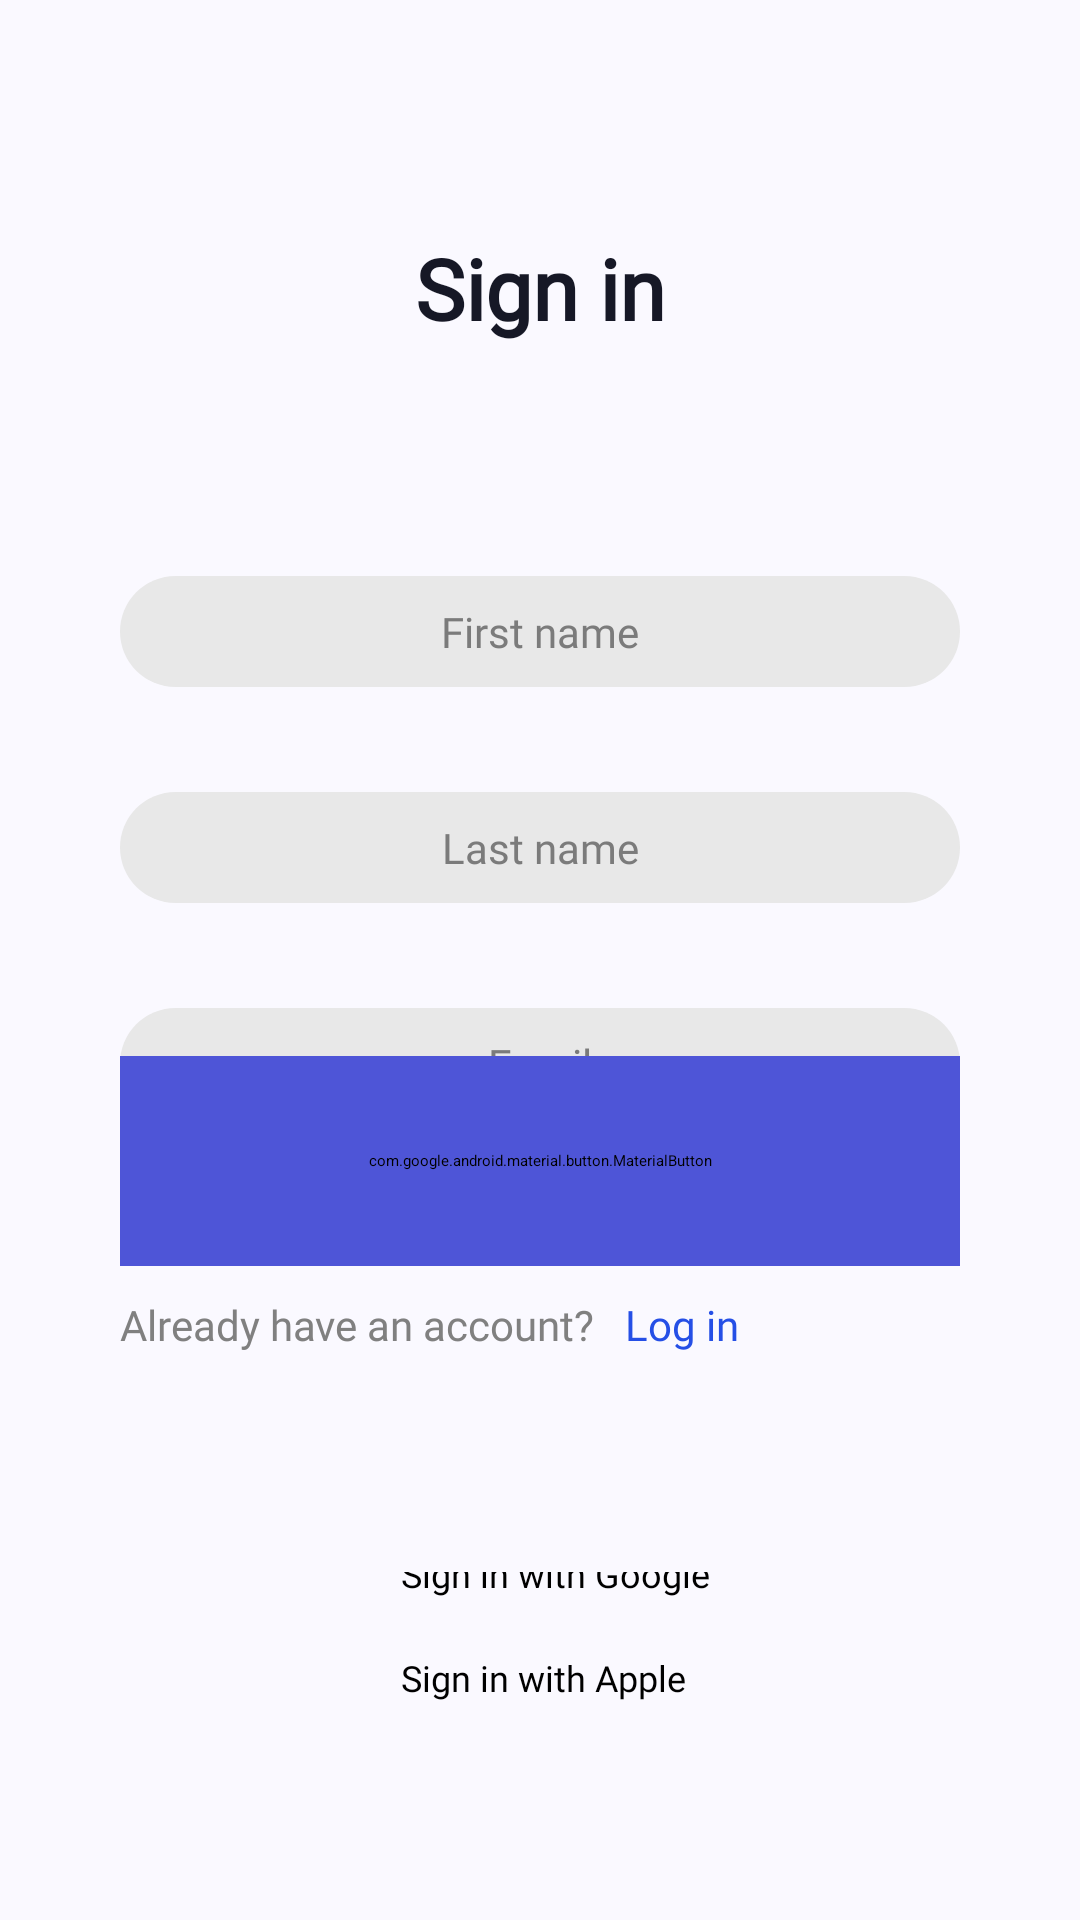

The Android layout XML behind this screen, and the referenced resources:
<!-- AndroidManifest.xml: application theme Theme.SatriaAdhiPradana -->
<!-- res/layout/fragment_sign_in_page.xml -->
<?xml version="1.0" encoding="utf-8"?>
<androidx.constraintlayout.widget.ConstraintLayout xmlns:android="http://schemas.android.com/apk/res/android"
    xmlns:app="http://schemas.android.com/apk/res-auto"
    xmlns:tools="http://schemas.android.com/tools"
    android:layout_width="match_parent"
    android:layout_height="match_parent"
    android:background="@color/colorBackground"
    tools:context=".presentation.fragments.signInPage.SignInPageFragment">

    <TextView
        style="@style/login_header"
        android:text="@string/sign_in"
        app:layout_constraintBottom_toTopOf="@id/fields_box"
        app:layout_constraintEnd_toEndOf="parent"
        app:layout_constraintStart_toStartOf="parent"
        app:layout_constraintTop_toTopOf="parent" />

    <androidx.constraintlayout.widget.ConstraintLayout
        android:id="@+id/fields_box"
        android:layout_width="match_parent"
        android:layout_height="wrap_content"
        android:layout_marginStart="40dp"
        android:layout_marginEnd="40dp"
        android:layout_marginBottom="@dimen/extra_large_margin"
        app:layout_constraintTop_toTopOf="@id/box_guide_line"
        app:layout_constraintEnd_toEndOf="parent"
        app:layout_constraintStart_toStartOf="parent">

        <EditText
            android:id="@+id/first_name"
            style="@style/login_edit_text_style"
            android:hint="@string/first_name"
            app:layout_constraintEnd_toEndOf="parent"
            app:layout_constraintStart_toStartOf="parent"
            app:layout_constraintTop_toTopOf="parent" />

        <EditText
            android:id="@+id/last_name"
            style="@style/login_edit_text_style"
            android:layout_marginTop="@dimen/extra_large_margin"
            android:hint="@string/last_name"
            app:layout_constraintEnd_toEndOf="parent"
            app:layout_constraintStart_toStartOf="parent"
            app:layout_constraintTop_toBottomOf="@id/first_name" />

        <EditText
            android:id="@+id/email"
            style="@style/login_edit_text_style"
            android:layout_marginTop="@dimen/extra_large_margin"
            android:hint="@string/email"
            app:layout_constraintEnd_toEndOf="parent"
            app:layout_constraintStart_toStartOf="parent"
            app:layout_constraintTop_toBottomOf="@id/last_name" />



    </androidx.constraintlayout.widget.ConstraintLayout>

    <com.google.android.material.button.MaterialButton
        android:id="@+id/sign_in"
        style="@style/login_btn_style"
        android:text="@string/sign_in"
        app:cornerRadius="@dimen/login_btn_radius"
        app:layout_constraintEnd_toEndOf="parent"
        app:layout_constraintStart_toStartOf="parent"
        app:layout_constraintTop_toBottomOf="@id/btn_guide_line" />

    <TextView
        android:id="@+id/account_label"
        style="@style/account_label_style"
        android:text="@string/already_have_an_account"
        app:layout_constraintStart_toStartOf="parent"
        app:layout_constraintTop_toBottomOf="@id/sign_in" />

    <TextView
        android:id="@+id/account_login"
        style="@style/account_label_style"
        android:layout_marginStart="@dimen/small_margin"
        android:text="@string/login"
        android:textColor="@color/colorReference"
        app:layout_constraintStart_toEndOf="@id/account_label"
        app:layout_constraintTop_toBottomOf="@id/sign_in" />

    <androidx.constraintlayout.widget.ConstraintLayout
        android:layout_width="wrap_content"
        android:layout_height="wrap_content"
        app:layout_constraintBottom_toBottomOf="parent"
        app:layout_constraintEnd_toEndOf="parent"
        app:layout_constraintStart_toStartOf="parent"
        app:layout_constraintTop_toBottomOf="@id/account_login">

        <ImageView
            android:id="@+id/google_ic"
            android:layout_width="wrap_content"
            android:layout_height="wrap_content"
            android:src="@drawable/google_icon"
            app:layout_constraintStart_toStartOf="parent"
            app:layout_constraintTop_toTopOf="parent" />

        <TextView
            style="@style/sign_in_with_style"
            android:text="@string/sign_in_with_google"
            app:layout_constraintBottom_toBottomOf="@id/google_ic"
            app:layout_constraintStart_toEndOf="@id/google_ic"
            app:layout_constraintTop_toTopOf="@id/google_ic" />

        <ImageView
            android:id="@+id/apple_ic"
            android:layout_width="wrap_content"
            android:layout_height="wrap_content"
            android:layout_marginTop="@dimen/extra_large_margin"
            android:src="@drawable/apple_icon"
            app:layout_constraintStart_toStartOf="parent"
            app:layout_constraintTop_toBottomOf="@id/google_ic" />

        <TextView
            style="@style/sign_in_with_style"
            android:text="@string/sign_in_with_apple"
            app:layout_constraintBottom_toBottomOf="@id/apple_ic"
            app:layout_constraintStart_toEndOf="@id/apple_ic"
            app:layout_constraintTop_toTopOf="@id/apple_ic" />

    </androidx.constraintlayout.widget.ConstraintLayout>

    <androidx.constraintlayout.widget.Guideline
        android:id="@+id/btn_guide_line"
        android:layout_width="wrap_content"
        android:layout_height="wrap_content"
        android:orientation="horizontal"
        app:layout_constraintGuide_percent="0.55"
        />

    <androidx.constraintlayout.widget.Guideline
        android:id="@+id/box_guide_line"
        android:layout_width="wrap_content"
        android:layout_height="wrap_content"
        android:orientation="horizontal"
        app:layout_constraintGuide_percent="0.3"
        />

</androidx.constraintlayout.widget.ConstraintLayout>
<!-- resources referenced by this layout -->
<resources>
  <color name="colorBackground">#FAF9FF</color>
  <color name="colorReference">#254FE6</color>
  <dimen name="extra_large_margin">35dp</dimen>
  <dimen name="login_btn_radius">20dp</dimen>
  <dimen name="small_margin">10dp</dimen>
  <string name="already_have_an_account">Already have an account?</string>
  <string name="email">Email</string>
  <string name="first_name">First name</string>
  <string name="last_name">Last name</string>
  <string name="login">Log in</string>
  <string name="sign_in">Sign in</string>
  <string name="sign_in_with_apple">Sign in with Apple</string>
  <string name="sign_in_with_google">Sign in with Google</string>
  <style name="account_label_style">
          <item name="android:layout_width">wrap_content</item>
          <item name="android:layout_height">wrap_content</item>
          <item name="android:layout_marginStart">40dp</item>
          <item name="android:textColor">@color/colorSmallLabelColor</item>
          <item name="android:textSize">@dimen/login_text_size</item>
          <item name="android:fontFamily">@font/montserrat_regular</item>
          <item name="android:layout_marginTop">@dimen/small_margin</item>
      </style>
  <style name="login_header">
          <item name="android:layout_width">wrap_content</item>
          <item name="android:layout_height">wrap_content</item>
          <item name="android:textSize">@dimen/header_text_size</item>
          <item name="android:textColor">@color/colorSignIn</item>
          <item name="android:fontFamily">@font/montserrat_medium</item>
          <item name="android:textStyle">bold</item>
      </style>
  <style name="sign_in_with_style">
          <item name="android:layout_width">wrap_content</item>
          <item name="android:layout_height">wrap_content</item>
          <item name="android:textColor">@color/colorBlack</item>
          <item name="android:fontFamily">@font/montserrat_medium</item>
          <item name="android:textSize">12sp</item>
          <item name="android:layout_marginStart">@dimen/small_margin</item>
      </style>
  <style name="Theme.SatriaAdhiPradana" parent="Theme.MaterialComponents.DayNight.NoActionBar">
          
          <item name="colorPrimary">@color/colorPrimary</item>
          <item name="colorPrimaryVariant">@color/purple_700</item>
          <item name="colorOnPrimary">@color/colorWhite</item>
          
          <item name="colorSecondary">@color/colorBlack</item>
          <item name="colorSecondaryVariant">@color/teal_700</item>
          <item name="colorOnSecondary">@color/colorWhite</item>
          
          <item name="android:statusBarColor">@color/colorBackground</item>
          <item name="android:windowLightStatusBar">true</item>
          
      </style>
  <color name="colorSmallLabelColor">#808080</color>
  <dimen name="login_text_size">14sp</dimen>
  <dimen name="login_btn_height">70dp</dimen>
  <dimen name="btn_from_screen_margin">40dp</dimen>
  <color name="colorWhite">#FFFFFFFF</color>
  <color name="colorPrimary">#4E55D7</color>
  <dimen name="normal_text_size">16sp</dimen>
  <dimen name="height_edit_text_login">37dp</dimen>
  <color name="colorEditText">#E8E8E8</color>
  <!-- drawable rounded_edit_text (drawable) -->
  <?xml version="1.0" encoding="utf-8"?>
  <shape xmlns:android="http://schemas.android.com/apk/res/android"
      android:shape="rectangle"
      android:padding="10dp">
  
      <solid android:color="@color/colorEditText" />
      <corners
          android:radius="@dimen/default_radius"/>
  </shape>
  <color name="colorEditTextFont">#7B7B7B</color>
  <dimen name="header_text_size">28sp</dimen>
  <color name="colorSignIn">#161826</color>
  <color name="colorBlack">#FF000000</color>
  <color name="purple_700">#FF3700B3</color>
  <color name="teal_700">#FF018786</color>
  <dimen name="default_radius">25dp</dimen>
</resources>
